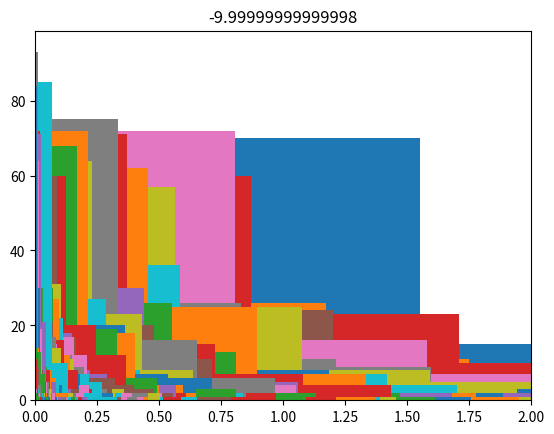

Recreate this plot in Python.
import numpy as np
import matplotlib.pyplot as plt

mu = 0
sigma = 1

for i in range(100):
    mu -= 0.1
    #sigma += 0.1
    sample = np.random.lognormal(mu, sigma, size=100)
    plt.hist(sample)
    plt.xlim([0,2])
    plt.title(f'{mu}')
    plt.show()
